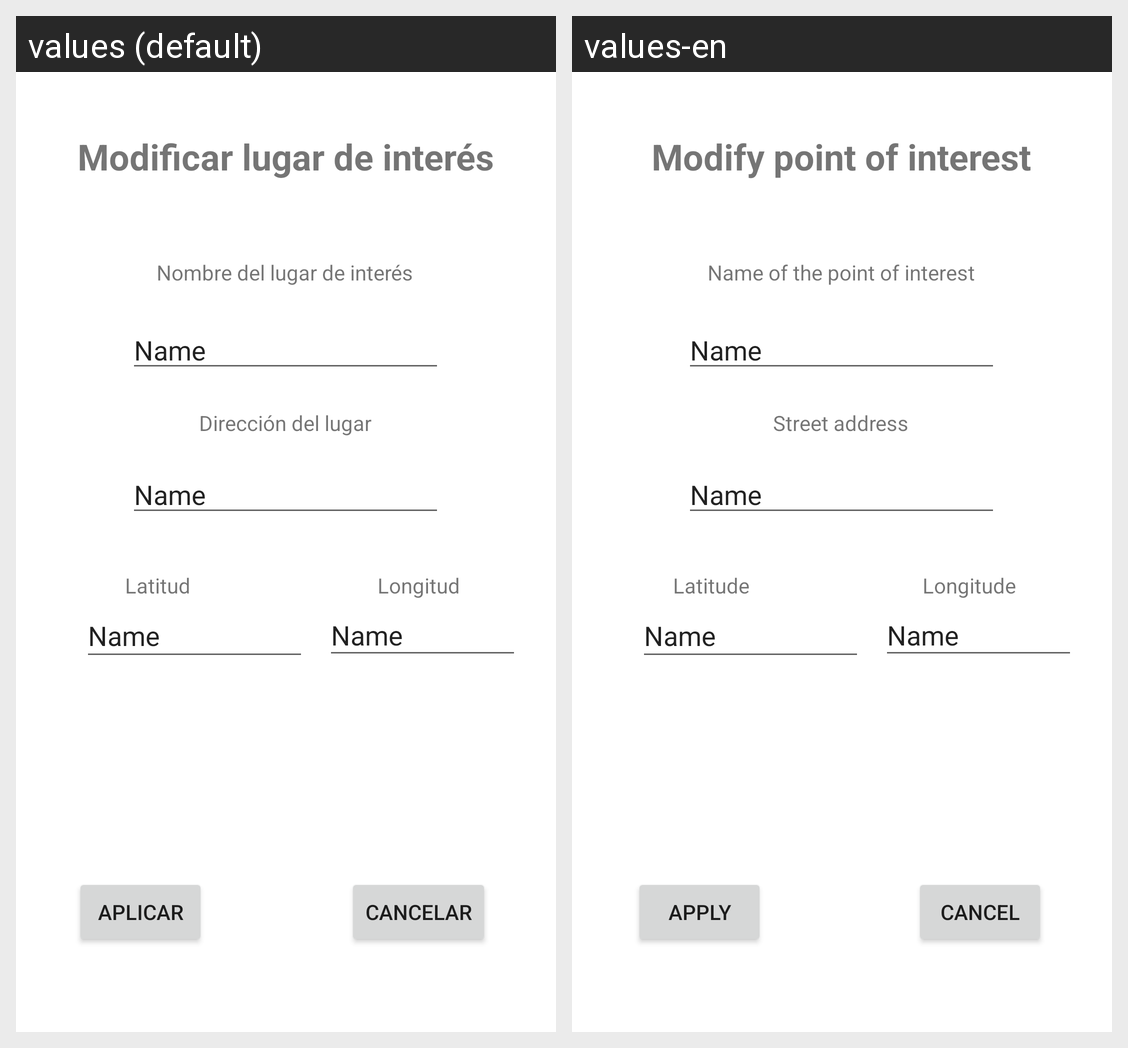

The same Android screen rendered under two of its app's locales, left to right. List the strings drawn on it with the default value and each locale's translation.
Android screen res/layout/modifypoi_view.xml rendered under 2 locales, left to right: values (default), values-en. Device: Nexus 5 (rendered at 1080×1920; each locale shown at half size, 540×960, under a caption strip naming it); theme Theme.ParkFinder.
Strings drawn on this screen, with the default value and each locale's value (text and hints the layout hard-codes, and strings that could not be matched under every locale, appear in the picture but are not listed):

name_poin
  values: Nombre del lugar de interés
  values-en: Name of the point of interest

longitud
  values: Longitud
  values-en: Longitude

latitud
  values: Latitud
  values-en: Latitude

addres
  values: Dirección del lugar
  values-en: Street address

Cancel
  values: Cancelar
  values-en: Cancel

apply
  values: Aplicar
  values-en: Apply

modify
  values: Modificar lugar de interés
  values-en: Modify point of interest
